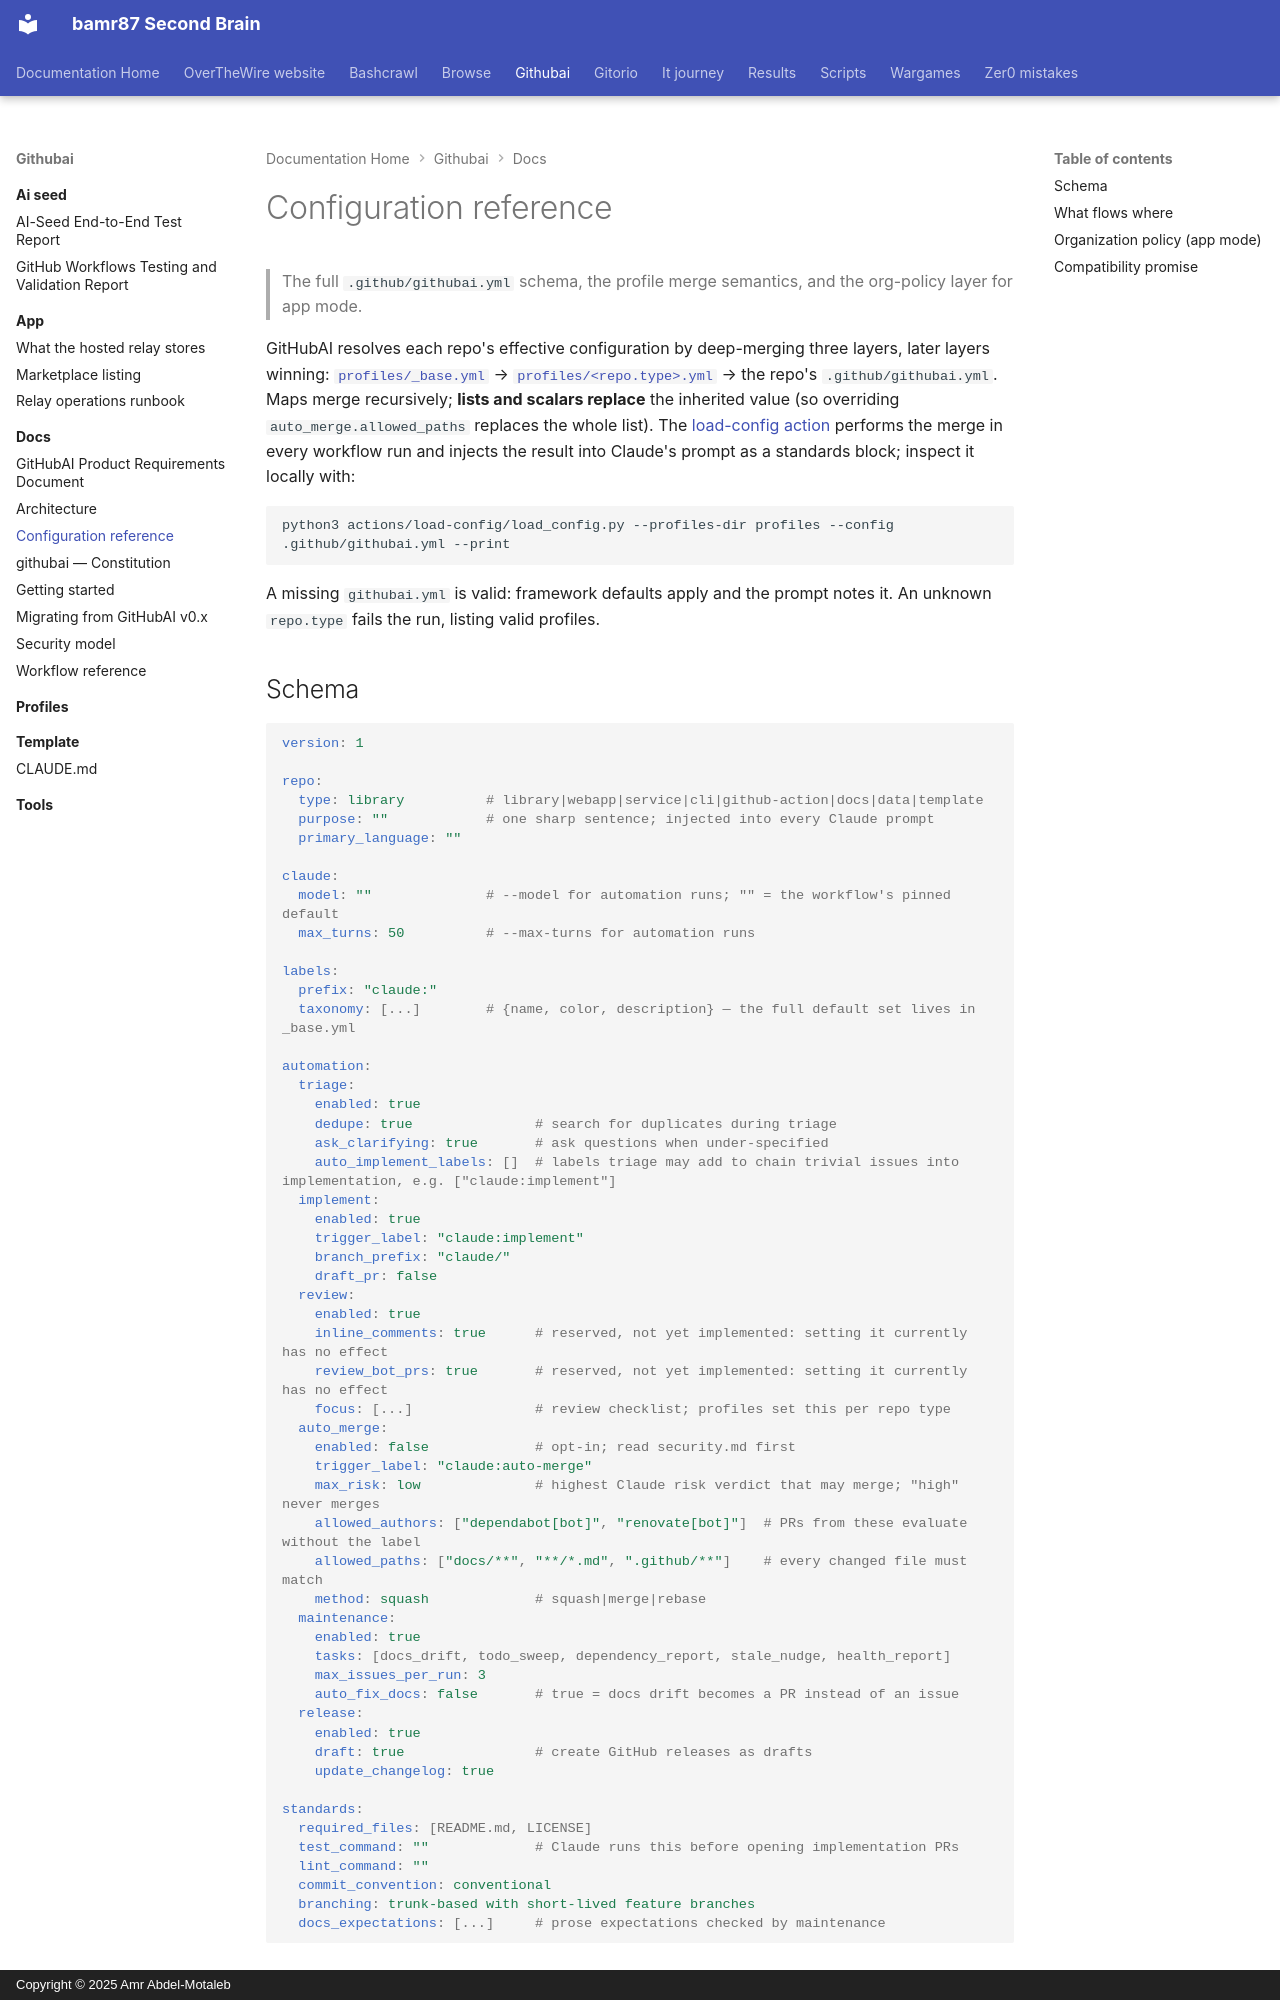

repository: bamr87/README · page: githubai/docs/configuration/index.html · generator: mkdocs · copyright: Copyright © 2025 Amr Abdel-Motaleb

---
source_file: docs/configuration.md
source_repo: bamr87/githubai
source_url: https://github.com/bamr87/githubai/blob/main/docs/configuration.md
title: Configuration reference
---
# Configuration reference

> The full `.github/githubai.yml` schema, the profile merge semantics, and the org-policy layer for app mode.

GitHubAI resolves each repo's effective configuration by deep-merging three layers, later layers winning: [`profiles/_base.yml`](../profiles/_base.yml) → [`profiles/<repo.type>.yml`](../profiles/) → the repo's `.github/githubai.yml`. Maps merge recursively; **lists and scalars replace** the inherited value (so overriding `auto_merge.allowed_paths` replaces the whole list). The [load-config action](../actions/load-config/action.yml) performs the merge in every workflow run and injects the result into Claude's prompt as a standards block; inspect it locally with:

```bash
python3 actions/load-config/load_config.py --profiles-dir profiles --config .github/githubai.yml --print
```

A missing `githubai.yml` is valid: framework defaults apply and the prompt notes it. An unknown `repo.type` fails the run, listing valid profiles.

## Schema

```yaml
version: 1

repo:
  type: library          # library|webapp|service|cli|github-action|docs|data|template
  purpose: ""            # one sharp sentence; injected into every Claude prompt
  primary_language: ""

claude:
  model: ""              # --model for automation runs; "" = the workflow's pinned default
  max_turns: 50          # --max-turns for automation runs

labels:
  prefix: "claude:"
  taxonomy: [...]        # {name, color, description} — the full default set lives in _base.yml

automation:
  triage:
    enabled: true
    dedupe: true               # search for duplicates during triage
    ask_clarifying: true       # ask questions when under-specified
    auto_implement_labels: []  # labels triage may add to chain trivial issues into implementation, e.g. ["claude:implement"]
  implement:
    enabled: true
    trigger_label: "claude:implement"
    branch_prefix: "claude/"
    draft_pr: false
  review:
    enabled: true
    inline_comments: true      # reserved, not yet implemented: setting it currently has no effect
    review_bot_prs: true       # reserved, not yet implemented: setting it currently has no effect
    focus: [...]               # review checklist; profiles set this per repo type
  auto_merge:
    enabled: false             # opt-in; read security.md first
    trigger_label: "claude:auto-merge"
    max_risk: low              # highest Claude risk verdict that may merge; "high" never merges
    allowed_authors: ["dependabot[bot]", "renovate[bot]"]  # PRs from these evaluate without the label
    allowed_paths: ["docs/**", "**/*.md", ".github/**"]    # every changed file must match
    method: squash             # squash|merge|rebase
  maintenance:
    enabled: true
    tasks: [docs_drift, todo_sweep, dependency_report, stale_nudge, health_report]
    max_issues_per_run: 3
    auto_fix_docs: false       # true = docs drift becomes a PR instead of an issue
  release:
    enabled: true
    draft: true                # create GitHub releases as drafts
    update_changelog: true

standards:
  required_files: [README.md, LICENSE]
  test_command: ""             # Claude runs this before opening implementation PRs
  lint_command: ""
  commit_convention: conventional
  branching: trunk-based with short-lived feature branches
  docs_expectations: [...]     # prose expectations checked by maintenance
```
